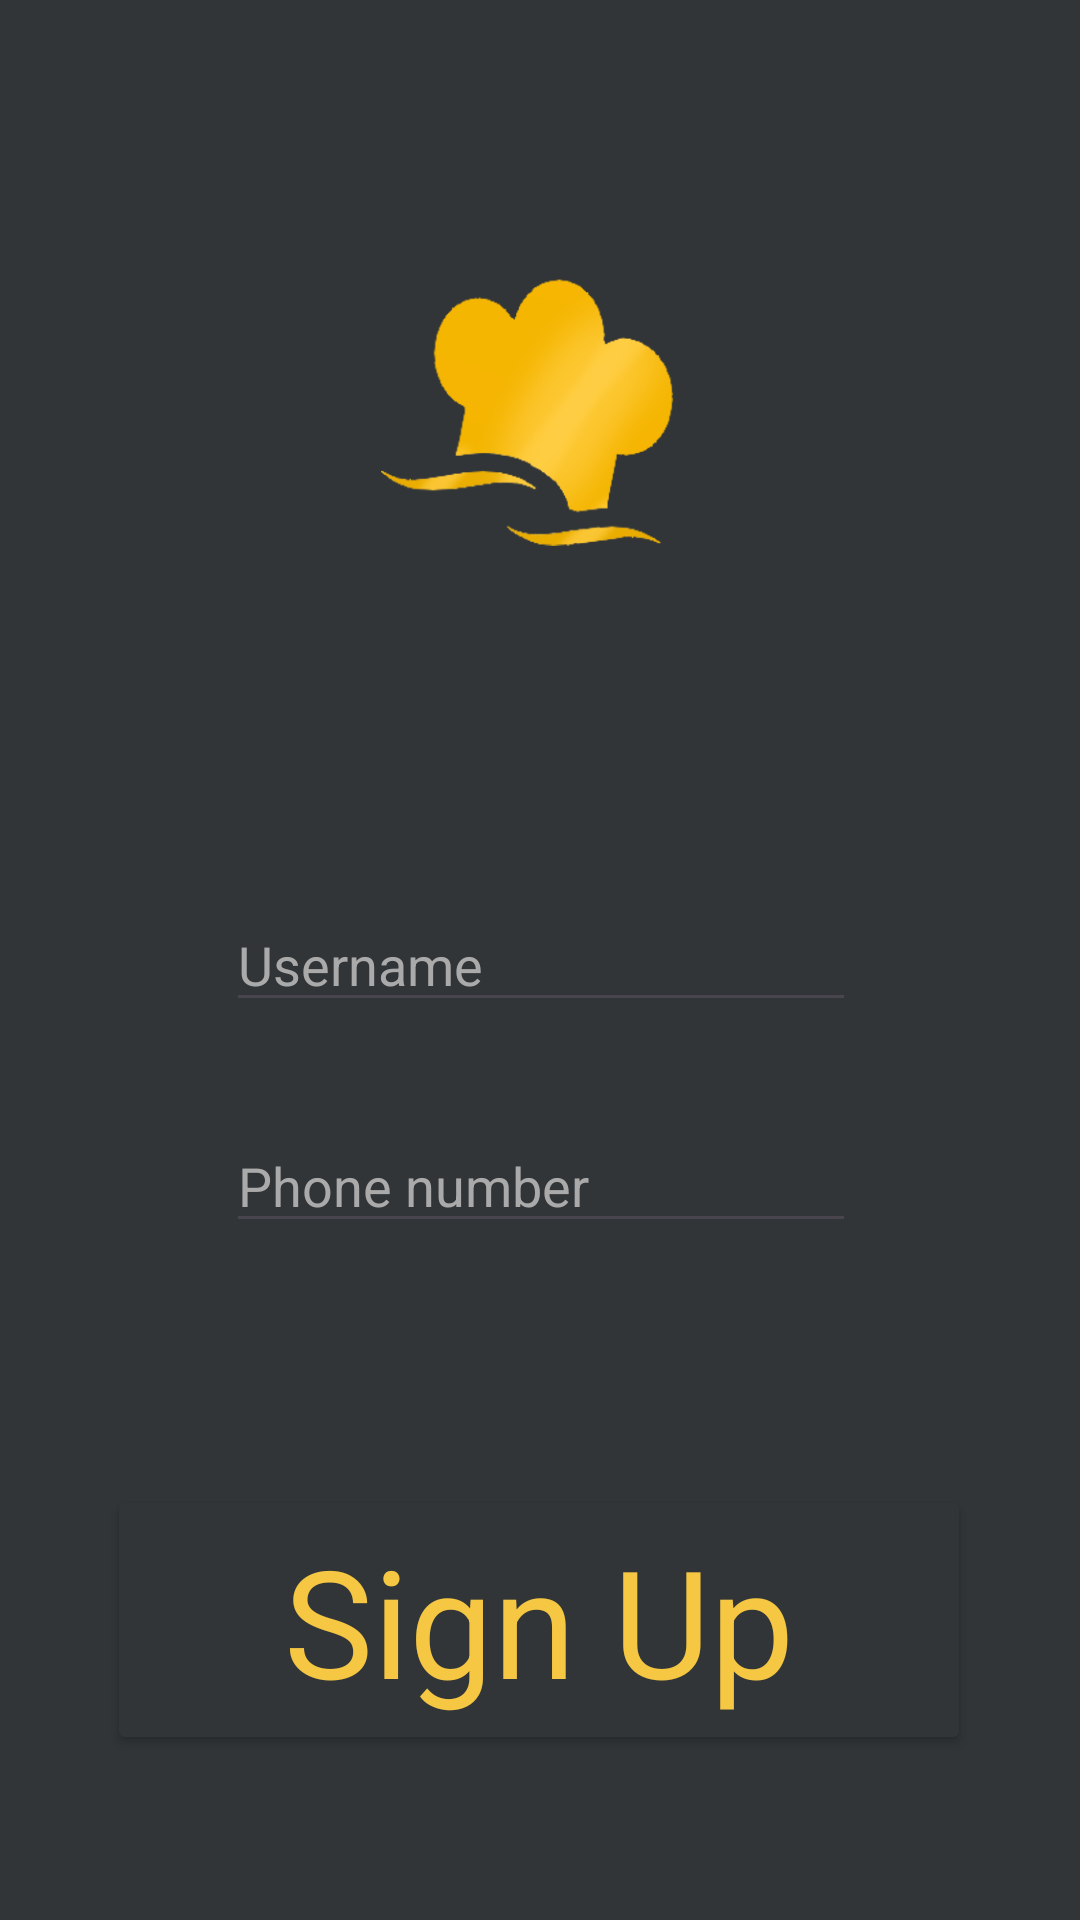

Here is an Android app screen rendered from its layout file. Give the layout XML and the strings, colors and styles it references.
<!-- AndroidManifest.xml: application theme Theme.MyRestaurantApplication -->
<!-- res/layout/fragment_sign_up.xml -->
<?xml version="1.0" encoding="utf-8"?>
<androidx.constraintlayout.widget.ConstraintLayout xmlns:android="http://schemas.android.com/apk/res/android"
    xmlns:app="http://schemas.android.com/apk/res-auto"
    xmlns:tools="http://schemas.android.com/tools"
    android:layout_width="match_parent"
    android:layout_height="match_parent"
    android:background="#313538" >


    <Button
        android:id="@+id/signUpCheck"
        android:layout_width="288dp"
        android:layout_height="90dp"
        android:text="@string/SignUpButton"
        android:backgroundTint="@color/background"
        android:textAppearance="@style/defaultFont"
        android:textColor="@color/gold"
        app:layout_constraintBottom_toBottomOf="parent"
        app:layout_constraintEnd_toEndOf="parent"
        app:layout_constraintHorizontal_bias="0.495"
        app:layout_constraintStart_toStartOf="parent"
        app:layout_constraintTop_toTopOf="parent"
        app:layout_constraintVertical_bias="0.9"
        app:strokeColor="@color/gold"
        app:strokeWidth="3dp" />

    <ImageView
        android:id="@+id/imageView"
        android:layout_width="121dp"
        android:layout_height="212dp"
        android:contentDescription="@string/logo"
        app:layout_constraintBottom_toBottomOf="parent"
        app:layout_constraintEnd_toEndOf="parent"
        app:layout_constraintStart_toStartOf="parent"
        app:layout_constraintTop_toTopOf="parent"
        app:layout_constraintVertical_bias="0.077"
        app:srcCompat="@drawable/mobile_logo" />


    <EditText
        android:id="@+id/editTextPhoneSignUp"
        android:layout_width="wrap_content"
        android:layout_height="wrap_content"
        android:ems="10"
        android:hint="@string/customerPhoneNumber"
        android:inputType="phone"
        app:layout_constraintBottom_toBottomOf="parent"
        app:layout_constraintEnd_toEndOf="parent"
        app:layout_constraintHorizontal_bias="0.502"
        app:layout_constraintStart_toStartOf="parent"
        app:layout_constraintTop_toTopOf="parent"
        app:layout_constraintVertical_bias="0.623" />

    <EditText
        android:id="@+id/editTextUsernameSignUp"
        android:layout_width="wrap_content"
        android:layout_height="wrap_content"
        android:ems="10"
        android:hint="@string/customerName"
        android:inputType="textPersonName"
        app:layout_constraintBottom_toBottomOf="parent"
        app:layout_constraintEnd_toEndOf="parent"
        app:layout_constraintHorizontal_bias="0.502"
        app:layout_constraintStart_toStartOf="parent"
        app:layout_constraintTop_toTopOf="parent" />

    

</androidx.constraintlayout.widget.ConstraintLayout>
<!-- resources referenced by this layout -->
<resources>
  <color name="background">#313538</color>
  <color name="gold">#F5C743</color>
  <!-- drawable mobile_logo: png bitmap (drawable, 38435 bytes) -->
  <string name="SignUpButton">Sign Up</string>
  <string name="customerName">Username</string>
  <string name="customerPhoneNumber">Phone number</string>
  <string name="logo">logoImage</string>
  <style name="defaultFont">
          <item name="android:textSize">50dp</item>
          <item name="android:textColor">#313538</item>
      </style>
  <style name="Theme.MyRestaurantApplication" parent="Base.Theme.MyRestaurantApplication" />
  <style name="Base.Theme.MyRestaurantApplication" parent="Theme.Material3.DayNight.NoActionBar">
          
          
          <item name="android:editTextColor">@color/white</item>
          <item name="android:textColorHint">@color/grey</item>
  
  
      </style>
  <color name="white">#FFFFFFFF</color>
  <color name="grey">#FFAAAAAA</color>
</resources>
